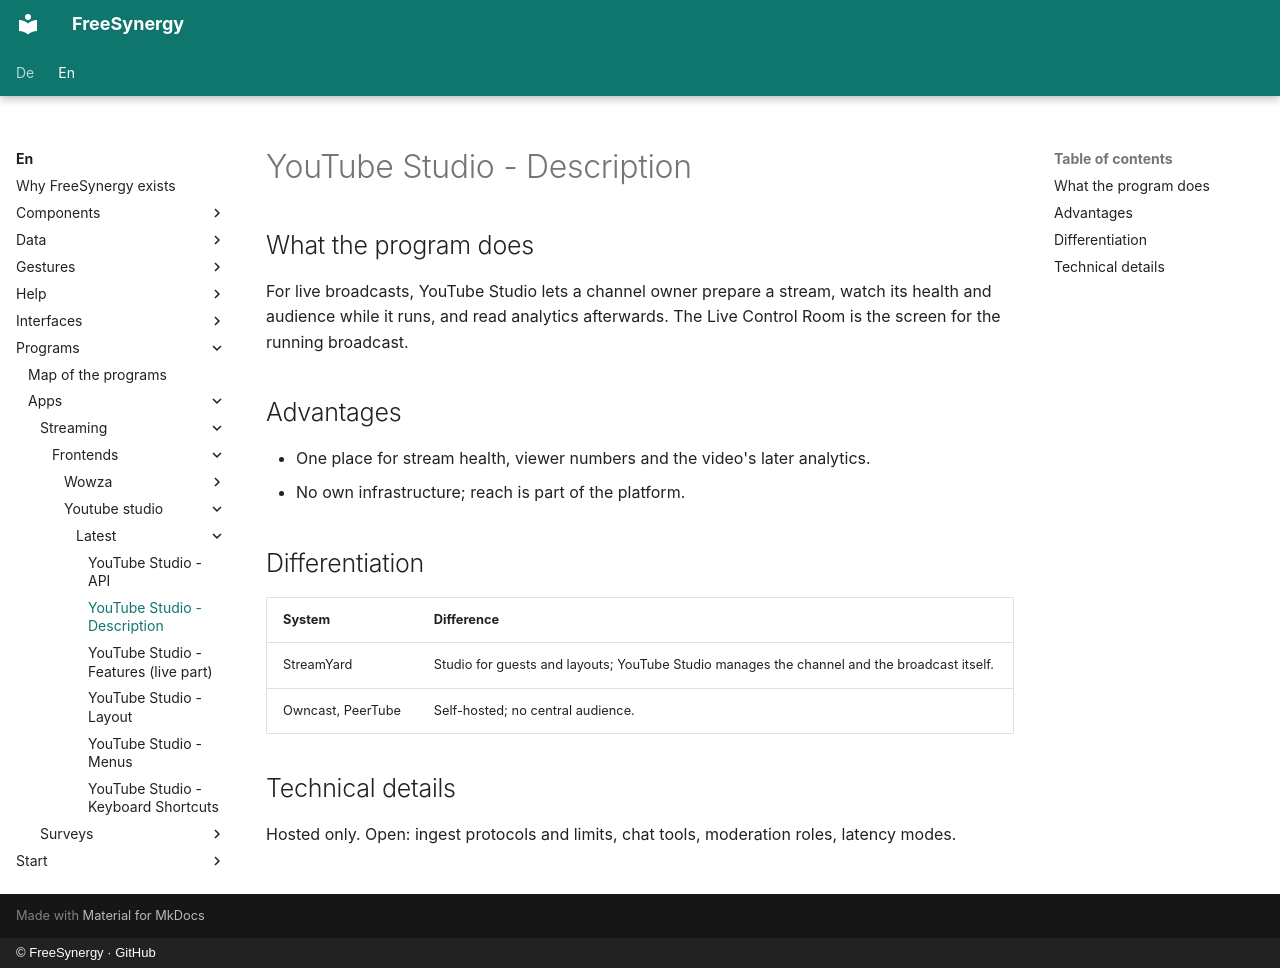

repository: FreeSynergy/fs-documentation · page: en/programs/apps/streaming/frontends/youtube-studio/latest/description/index.html · generator: mkdocs · copyright: © FreeSynergy · GitHub

# YouTube Studio - Description

## What the program does
For live broadcasts, YouTube Studio lets a channel owner prepare a stream, watch its health and audience while it runs, and read analytics afterwards. The Live Control Room is the screen for the running broadcast.

## Advantages
- One place for stream health, viewer numbers and the video's later analytics.
- No own infrastructure; reach is part of the platform.

## Differentiation
| System | Difference |
|--------|------------|
| StreamYard | Studio for guests and layouts; YouTube Studio manages the channel and the broadcast itself. |
| Owncast, PeerTube | Self-hosted; no central audience. |

## Technical details
Hosted only. Open: ingest protocols and limits, chat tools, moderation roles, latency modes.
